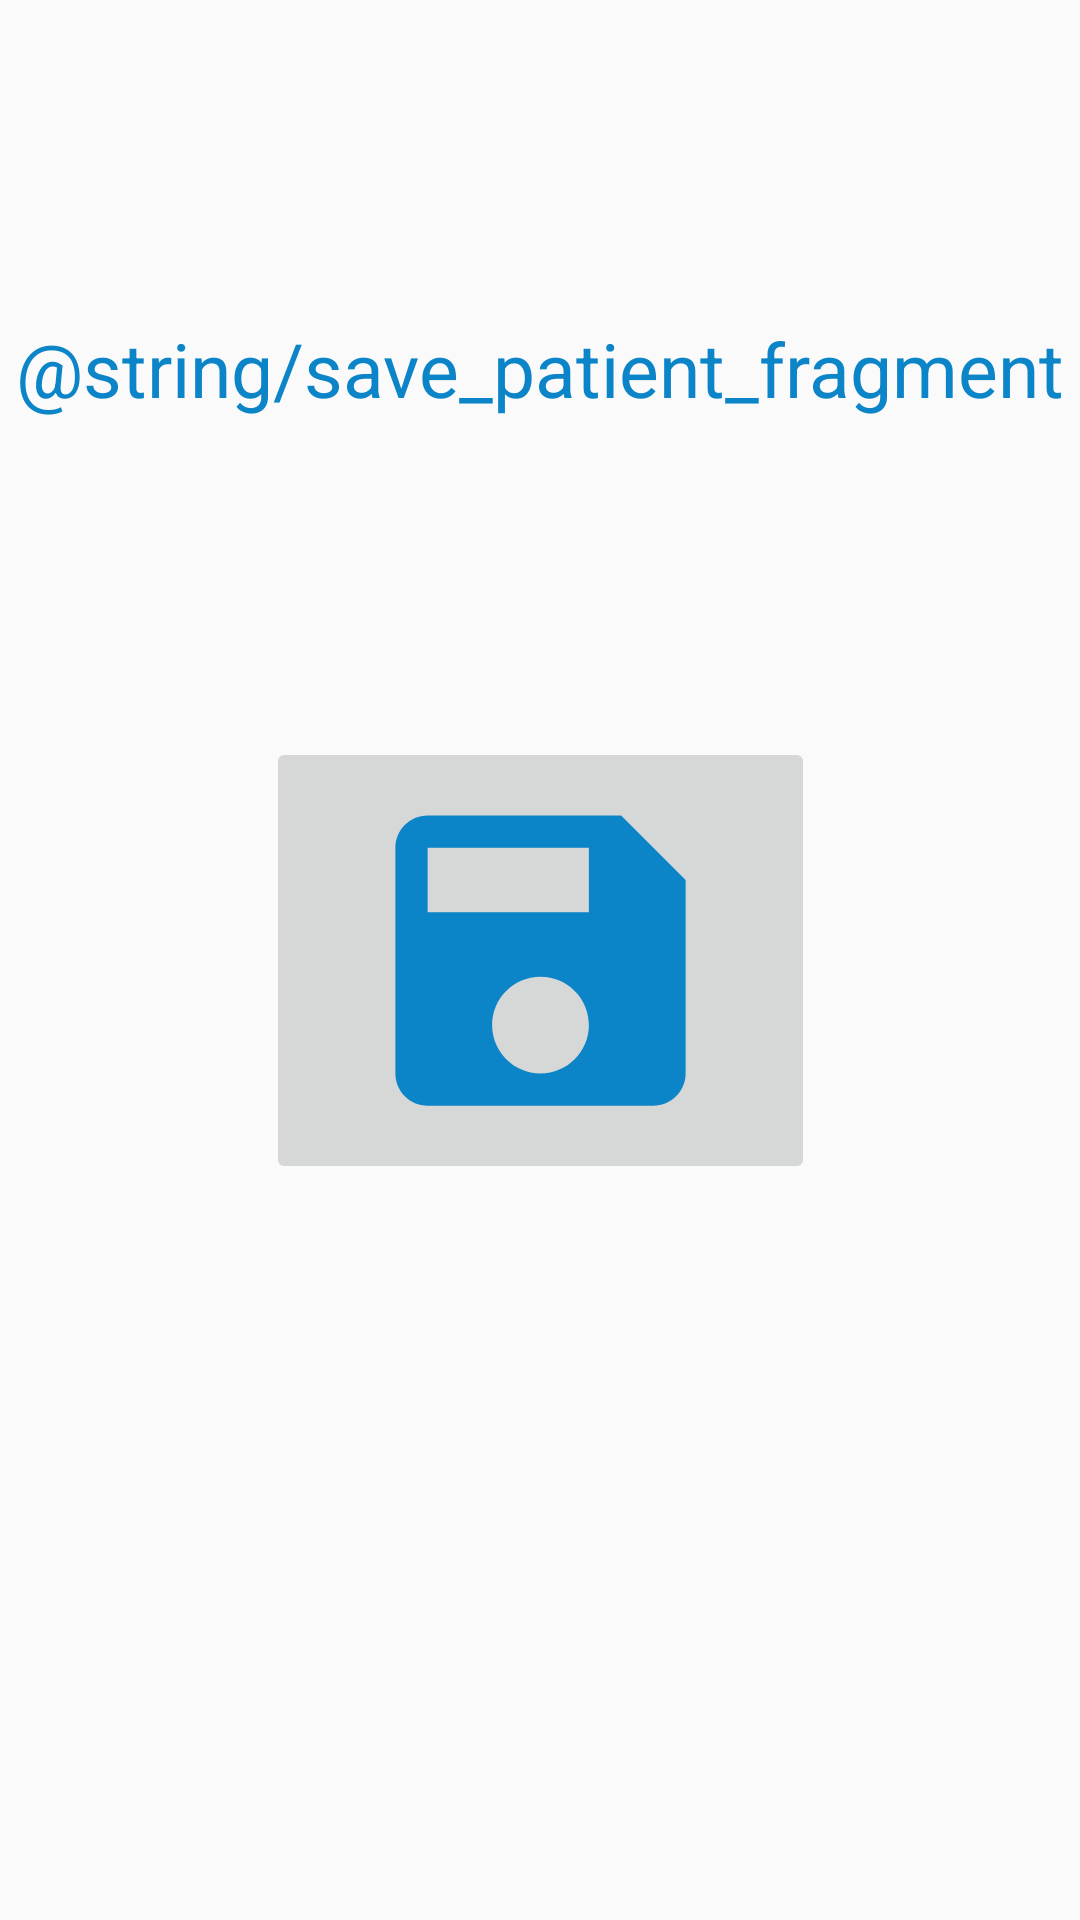

Here is an Android app screen rendered from its layout file. Give the layout XML and the strings, colors and styles it references.
<!-- AndroidManifest.xml: application theme AppTheme -->
<!-- res/layout/fragment_fragment_save_patient_details.xml -->
<?xml version="1.0" encoding="utf-8"?>
<androidx.constraintlayout.widget.ConstraintLayout xmlns:android="http://schemas.android.com/apk/res/android"
    xmlns:app="http://schemas.android.com/apk/res-auto"
    xmlns:tools="http://schemas.android.com/tools"
    android:layout_width="match_parent"
    android:layout_height="match_parent"
    tools:context=".Fragment_save_patient_details">


    <TextView
        android:id="@+id/textView"
        android:layout_width="wrap_content"
        android:layout_height="wrap_content"
        android:text="@string/save_patient_fragment"
        android:textColor="#0B85C8"
        android:textSize="25sp"
        app:layout_constraintBottom_toTopOf="@+id/imageButtonsave"
        app:layout_constraintEnd_toEndOf="parent"
        app:layout_constraintHorizontal_bias="0.5"
        app:layout_constraintStart_toStartOf="parent"
        app:layout_constraintTop_toTopOf="parent" />

    <ImageButton
        android:id="@+id/imageButtonsave"
        android:layout_width="183dp"
        android:layout_height="149dp"
        android:scaleType="fitCenter"
        android:src="@drawable/ic_save_black_50dp"
        app:layout_constraintBottom_toBottomOf="parent"
        app:layout_constraintEnd_toEndOf="parent"
        app:layout_constraintHorizontal_bias="0.5"
        app:layout_constraintStart_toStartOf="parent"
        app:layout_constraintTop_toTopOf="parent" />


</androidx.constraintlayout.widget.ConstraintLayout>
<!-- resources referenced by this layout -->
<resources>
  <!-- drawable ic_save_black_50dp (drawable) -->
  <vector android:height="50dp" android:tint="#0B85C8"
      android:viewportHeight="24.0" android:viewportWidth="24.0"
      android:width="50dp" xmlns:android="http://schemas.android.com/apk/res/android">
      <path android:fillColor="#FF000000" android:pathData="M17,3L5,3c-1.11,0 -2,0.9 -2,2v14c0,1.1 0.89,2 2,2h14c1.1,0 2,-0.9 2,-2L21,7l-4,-4zM12,19c-1.66,0 -3,-1.34 -3,-3s1.34,-3 3,-3 3,1.34 3,3 -1.34,3 -3,3zM15,9L5,9L5,5h10v4z"/>
  </vector>
  <string name="save_patient_fragment">Save Patient Records</string>
  <style name="AppTheme" parent="Theme.AppCompat.Light.DarkActionBar">
          
          <item name="colorPrimary">@color/colorPrimary</item>
          <item name="colorPrimaryDark">@color/colorPrimaryDark</item>
          <item name="colorAccent">@color/colorAccent</item>
      </style>
  <!-- not gathered from this repository: default colours our renderer supplied (Android Studio template values) -->
  <color name="colorPrimary">#FF6200EE</color>
  <color name="colorPrimaryDark">#FF3700B3</color>
  <color name="colorAccent">#FF03DAC5</color>
</resources>
